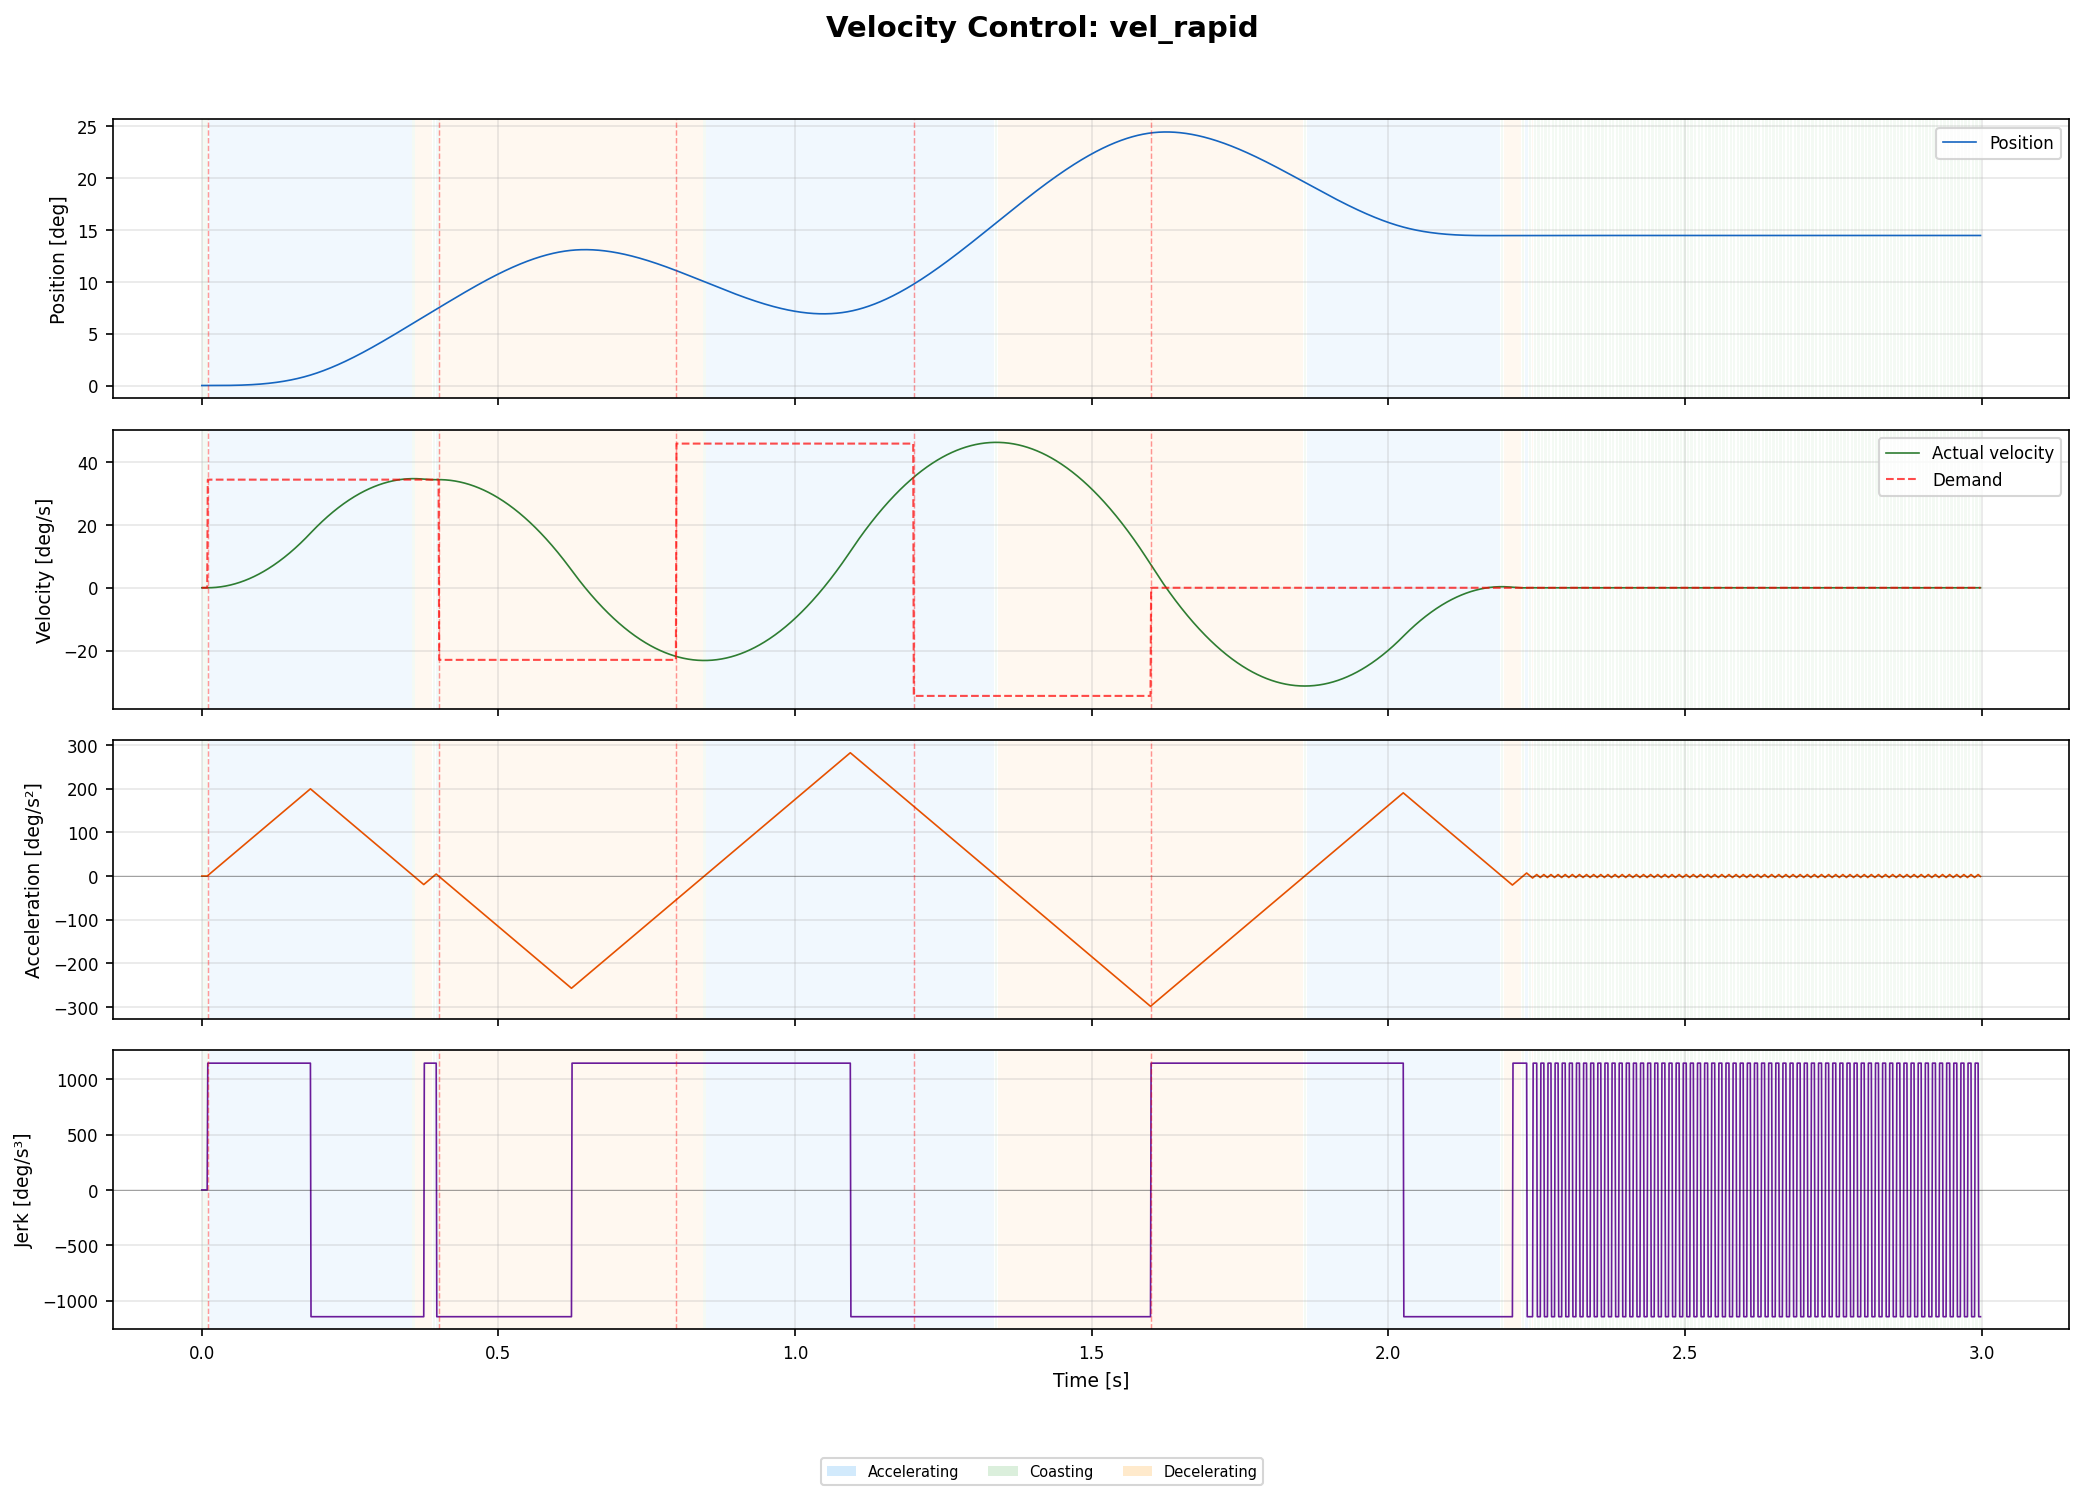

Data behind this chart, as committed beside it:
time_s, position, velocity, acceleration, jerk, demand, cmd_vel
0.000000, 0.00000000, 0.00000000, 0.00000000, 0.00000000, 0.00000000, 0.00000000
0.001000, 0.00000000, 0.00000000, 0.00000000, 0.00000000, 0.00000000, 0.00000000
0.002000, 0.00000000, 0.00000000, 0.00000000, 0.00000000, 0.00000000, 0.00000000
0.003000, 0.00000000, 0.00000000, 0.00000000, 0.00000000, 0.00000000, 0.00000000
0.004000, 0.00000000, 0.00000000, 0.00000000, 0.00000000, 0.00000000, 0.00000000
0.005000, 0.00000000, 0.00000000, 0.00000000, 0.00000000, 0.00000000, 0.00000000
0.006000, 0.00000000, 0.00000000, 0.00000000, 0.00000000, 0.00000000, 0.00000000
0.007000, 0.00000000, 0.00000000, 0.00000000, 0.00000000, 0.00000000, 0.00000000
0.008000, 0.00000000, 0.00000000, 0.00000000, 0.00000000, 0.00000000, 0.00000000
0.009000, 0.00000000, 0.00000000, 0.00000000, 0.00000000, 0.00000000, 0.00000000
0.01, 0.00000000, 0.00001000, 0.02, 20, 0.6, 0.00001000
0.011, 0.00000003, 0.00004000, 0.04, 20, 0.6, 0.00004000
0.012, 0.00000009, 0.00009000, 0.06, 20, 0.6, 0.00009000
0.013, 0.00000021, 0.00016, 0.08, 20, 0.6, 0.00016
0.014, 0.00000042, 0.00025, 0.1, 20, 0.6, 0.00025
0.015, 0.00000072, 0.00036, 0.12, 20, 0.6, 0.00036
0.016, 0.00000114, 0.00049, 0.14, 20, 0.6, 0.00049
0.017, 0.00000171, 0.00064, 0.16, 20, 0.6, 0.00064
0.018, 0.00000243, 0.00081, 0.18, 20, 0.6, 0.00081
0.019, 0.00000333, 0.001, 0.2, 20, 0.6, 0.001
0.02, 0.00000444, 0.00121, 0.22, 20, 0.6, 0.00121
0.021, 0.00000576, 0.00144, 0.24, 20, 0.6, 0.00144
0.022, 0.00000732, 0.00169, 0.26, 20, 0.6, 0.00169
0.023, 0.00000915, 0.00196, 0.28, 20, 0.6, 0.00196
0.024, 0.00001125, 0.00225, 0.3, 20, 0.6, 0.00225
0.025, 0.00001365, 0.00256, 0.32, 20, 0.6, 0.00256
0.026, 0.00001638, 0.00289, 0.34, 20, 0.6, 0.00289
0.027, 0.00001944, 0.00324, 0.36, 20, 0.6, 0.00324
0.028, 0.00002286, 0.00361, 0.38, 20, 0.6, 0.00361
0.029, 0.00002667, 0.004, 0.4, 20, 0.6, 0.004
0.03, 0.00003087, 0.00441, 0.42, 20, 0.6, 0.00441
0.031, 0.00003549, 0.00484, 0.44, 20, 0.6, 0.00484
0.032, 0.00004056, 0.00529, 0.46, 20, 0.6, 0.00529
0.033, 0.00004608, 0.00576, 0.48, 20, 0.6, 0.00576
0.034, 0.00005208, 0.00625, 0.5, 20, 0.6, 0.00625
0.035, 0.00005859, 0.00676, 0.52, 20, 0.6, 0.00676
0.036, 0.00006561, 0.00729, 0.54, 20, 0.6, 0.00729
0.037, 0.00007317, 0.00784, 0.56, 20, 0.6, 0.00784
0.038, 0.00008130, 0.00841, 0.58, 20, 0.6, 0.00841
0.039, 0.00009000, 0.009, 0.6, 20, 0.6, 0.009
0.04, 0.00009930, 0.00961, 0.62, 20, 0.6, 0.00961
0.041, 0.0001092, 0.01024, 0.64, 20, 0.6, 0.01024
0.042, 0.0001198, 0.01089, 0.66, 20, 0.6, 0.01089
0.043, 0.000131, 0.01156, 0.68, 20, 0.6, 0.01156
0.044, 0.0001429, 0.01225, 0.7, 20, 0.6, 0.01225
0.045, 0.0001555, 0.01296, 0.72, 20, 0.6, 0.01296
0.046, 0.0001688, 0.01369, 0.74, 20, 0.6, 0.01369
0.047, 0.0001829, 0.01444, 0.76, 20, 0.6, 0.01444
0.048, 0.0001977, 0.01521, 0.78, 20, 0.6, 0.01521
0.049, 0.0002133, 0.016, 0.8, 20, 0.6, 0.016
0.05, 0.0002297, 0.01681, 0.82, 20, 0.6, 0.01681
0.051, 0.000247, 0.01764, 0.84, 20, 0.6, 0.01764
0.052, 0.000265, 0.01849, 0.86, 20, 0.6, 0.01849
0.053, 0.0002839, 0.01936, 0.88, 20, 0.6, 0.01936
0.054, 0.0003037, 0.02025, 0.9, 20, 0.6, 0.02025
0.055, 0.0003244, 0.02116, 0.92, 20, 0.6, 0.02116
0.056, 0.0003461, 0.02209, 0.94, 20, 0.6, 0.02209
0.057, 0.0003686, 0.02304, 0.96, 20, 0.6, 0.02304
0.058, 0.0003922, 0.02401, 0.98, 20, 0.6, 0.02401
0.059, 0.0004167, 0.025, 1, 20, 0.6, 0.025
... 2,939 more rows
